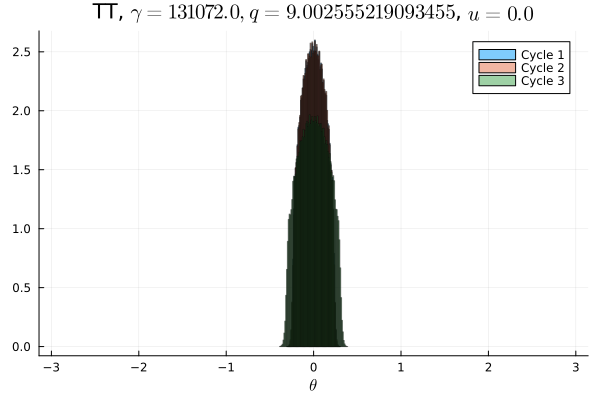

The file beside this chart, header and first rows:
Cycle 1, Cycle 2, Cycle 3
0.0, 0.0, 0.0
0.0, 0.0, 0.0
0.0, 0.0, 0.0
0.0, 0.0, 0.0
0.0, 0.0, 0.0
0.0, 0.0, 0.0
0.0, 0.0, 0.0
0.0, 0.0, 0.0
0.0, 0.0, 0.0
0.0, 0.0, 0.0
0.0, 0.0, 0.0
0.0, 0.0, 0.0
0.0, 0.0, 0.0
0.0, 0.0, 0.0
0.0, 0.0, 0.0
0.0, 0.0, 0.0
0.0, 0.0, 0.0
0.0, 0.0, 0.0
0.0, 0.0, 0.0
0.0, 0.0, 0.0
0.0, 0.0, 0.0
0.0, 0.0, 0.0
0.0, 0.0, 0.0
0.0, 0.0, 0.0
0.0, 0.0, 0.0
0.0, 0.0, 0.0
0.0, 0.0, 0.0
0.0, 0.0, 0.0
0.0, 0.0, 0.0
0.0, 0.0, 0.0
0.0, 0.0, 0.0
0.0, 0.0, 0.0
0.0, 0.0, 0.0
0.0, 0.0, 0.0
0.0, 0.0, 0.0
0.0, 0.0, 0.0
0.0, 0.0, 0.0
0.0, 0.0, 0.0
0.0, 0.0, 0.0
0.0, 0.0, 0.0
0.0, 0.0, 0.0
0.0, 0.0, 0.0
0.0, 0.0, 0.0
0.0, 0.0, 1.875e-5
0.0, 0.0, 0.00635
0.001684, 0.00195, 0.06088
0.0707, 0.0693, 0.08977
0.1229, 0.1237, 0.1064
0.1471, 0.1471, 0.1159
0.1577, 0.1575, 0.1206
0.1578, 0.1582, 0.1203
0.1464, 0.1467, 0.1168
0.1231, 0.1243, 0.1057
0.07093, 0.06942, 0.08956
0.001622, 0.001966, 0.06113
0.0, 0.0, 0.006528
0.0, 0.0, 9.375e-6
0.0, 0.0, 0.0
0.0, 0.0, 0.0
0.0, 0.0, 0.0
... 40 more rows
